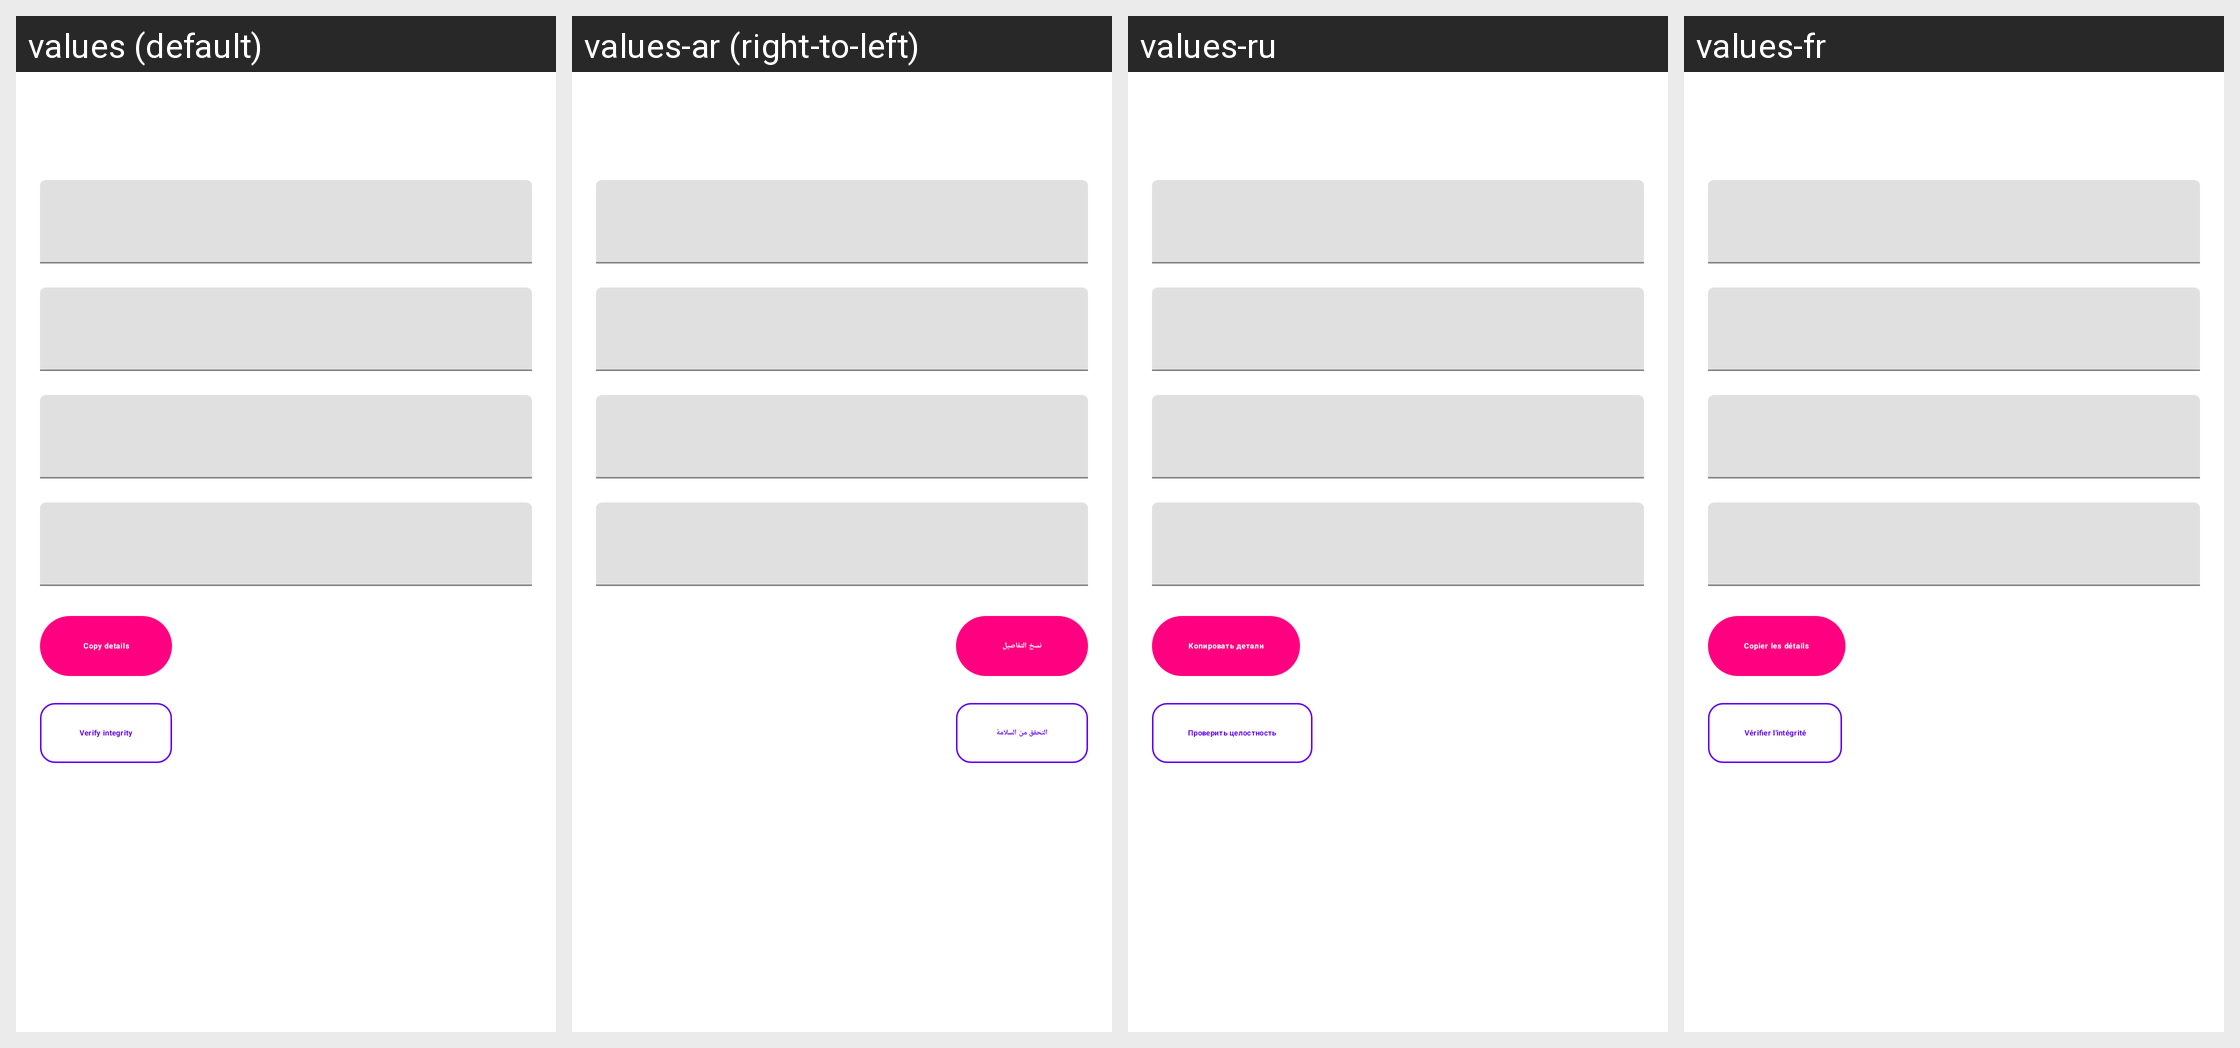

This grid shows one Android layout under several languages. Give, for every string resource on the screen, its name, the default text and each shown locale's text.
Android screen res/layout/fragment_game_info.xml rendered under 4 locales, left to right: values (default), values-ar (right-to-left), values-ru, values-fr. Device: Nexus 5 (rendered at 1080×1920; each locale shown at half size, 540×960, under a caption strip naming it); theme Theme.MaterialComponents.DayNight.NoActionBar.
Other locales in the repository, not shown: values-ckb, values-cs, values-de, values-es, values-fa, values-he, values-hu, values-id, values-it, values-ja, values-ko, values-nb, values-pl, values-pt-rBR, values-pt-rPT, values-sr, values-uk, values-vi, values-zh-rCN, values-zh-rTW.
Strings drawn on this screen, with the default value and each locale's value (text and hints the layout hard-codes, and strings that could not be matched under every locale, appear in the picture but are not listed):

copy_details
  values: Copy details
  values-ar: نسخ التفاصيل
  values-ru: Копировать детали
  values-fr: Copier les détails

verify_integrity
  values: Verify integrity
  values-ar: التحقق من السلامة
  values-ru: Проверить целостность
  values-fr: Vérifier l'intégrité
